Run: headless pygame with SDL's dummy video driver; simulated clock (each Clock.tick advances the game by its frame time, no real sleeping); random seed 0; keys injected as events and as key.get_pressed() state; no mouse input.
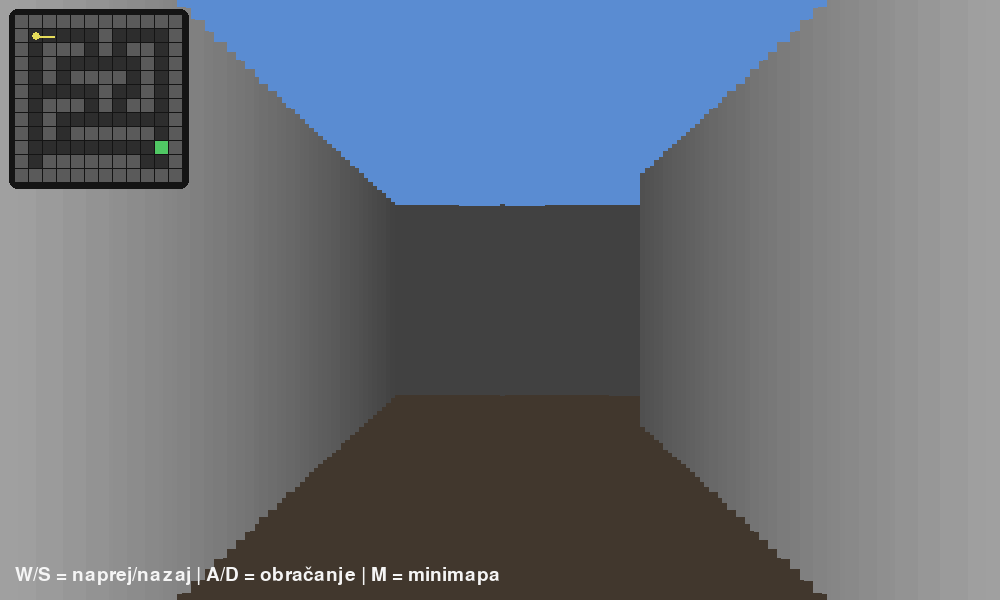
Frame 1 of 4 · flips 1–60 · no input
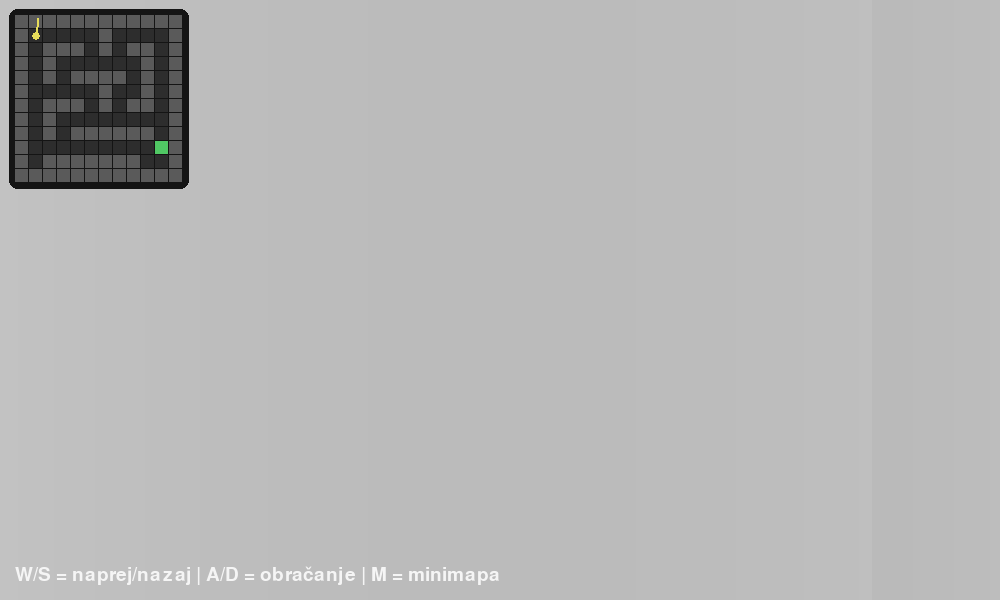
Frame 2 of 4 · flips 61–180 · tapped SPACE, RETURN · held RIGHT (→), D
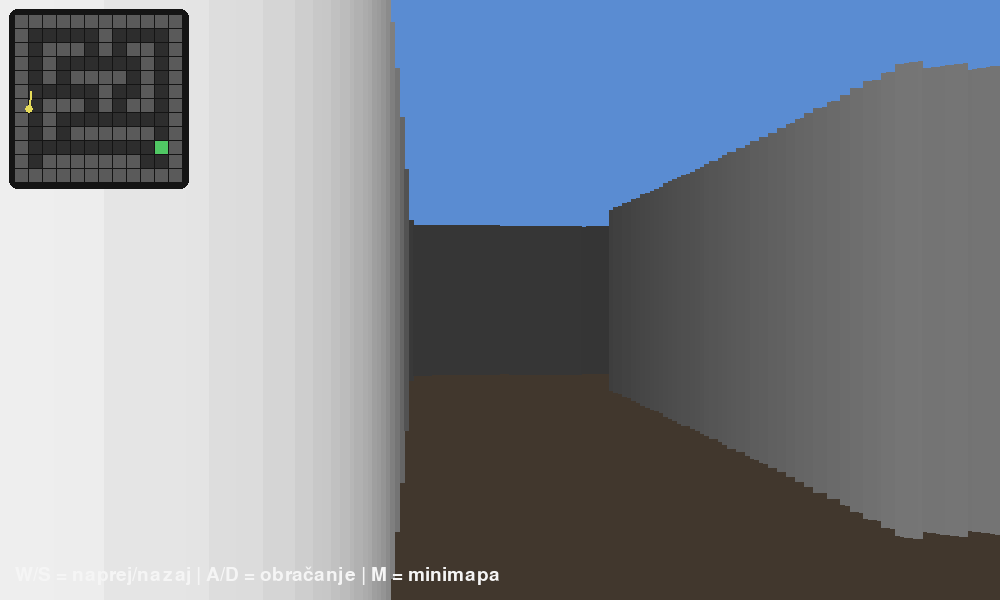
Frame 3 of 4 · flips 181–300 · held DOWN (↓), S
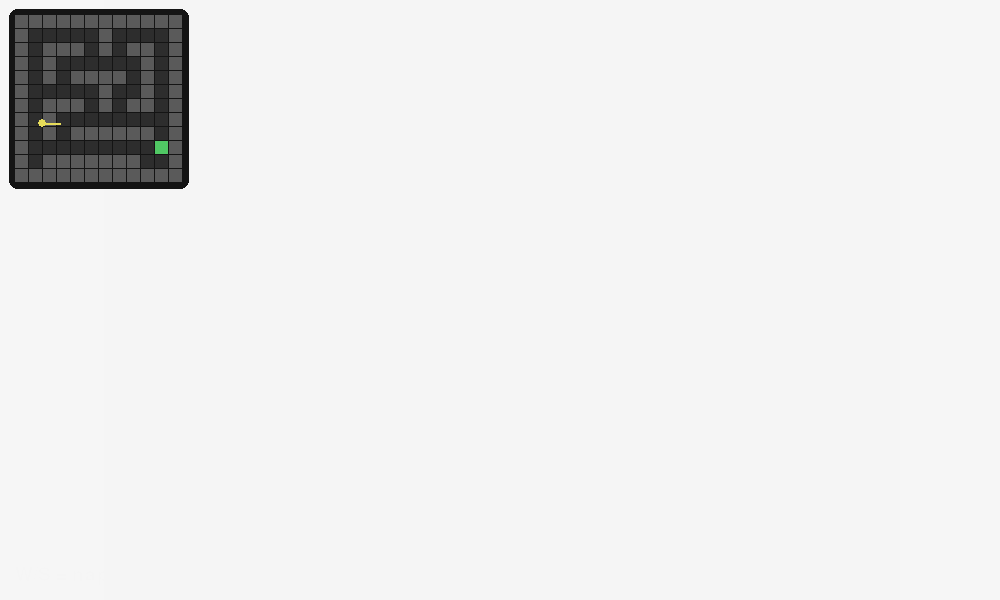
Frame 4 of 4 · flips 301–420 · held LEFT (←), A, UP (↑), W

The pygame program that drew these frames:

# Učiteljska referenčna rešitev – 32 Projekt Mini Wolfenstein

import math
import sys
import pygame

# ============================================================
# MINI WOLFENSTEIN / RAYCASTING
# Učiteljska rešitev za učni projekt
# ============================================================

pygame.init()

# -----------------------------
# Osnovne nastavitve
# -----------------------------
WIDTH, HEIGHT = 1000, 600
screen = pygame.display.set_mode((WIDTH, HEIGHT))
pygame.display.set_caption("Mini Wolfenstein - učiteljska rešitev")
clock = pygame.time.Clock()
font = pygame.font.SysFont(None, 28)
big_font = pygame.font.SysFont(None, 54)

# -----------------------------
# Barve
# -----------------------------
WHITE = (245, 245, 245)
BLACK = (10, 10, 10)
GRAY = (90, 90, 90)
DARK_GRAY = (45, 45, 45)
SKY = (90, 140, 210)
FLOOR = (65, 55, 45)
RED = (210, 80, 80)
GREEN = (80, 200, 100)
YELLOW = (230, 220, 90)
BLUE = (80, 140, 220)

# -----------------------------
# Mapa
# 1 = stena
# 0 = prazno
# 2 = cilj / izhod
# -----------------------------
MAP_DATA = [
    [1,1,1,1,1,1,1,1,1,1,1,1],
    [1,0,0,0,0,0,1,0,0,0,0,1],
    [1,0,1,1,1,0,1,0,1,1,0,1],
    [1,0,1,0,0,0,0,0,0,1,0,1],
    [1,0,1,0,1,1,1,1,0,1,0,1],
    [1,0,0,0,0,0,1,0,0,1,0,1],
    [1,0,1,1,1,0,1,0,1,1,0,1],
    [1,0,1,0,0,0,0,0,0,0,0,1],
    [1,0,1,0,1,1,1,1,1,1,0,1],
    [1,0,0,0,0,0,0,0,0,0,2,1],
    [1,0,1,1,1,1,1,1,1,0,0,1],
    [1,1,1,1,1,1,1,1,1,1,1,1],
]

MAP_ROWS = len(MAP_DATA)
MAP_COLS = len(MAP_DATA[0])
TILE_SIZE = 64
WORLD_WIDTH = MAP_COLS * TILE_SIZE
WORLD_HEIGHT = MAP_ROWS * TILE_SIZE

# -----------------------------
# Igralec
# -----------------------------
player_x = 1.5 * TILE_SIZE
player_y = 1.5 * TILE_SIZE
player_angle = 0
MOVE_SPEED = 2.8
ROT_SPEED = 0.04
PLAYER_RADIUS = 10

# -----------------------------
# Raycasting nastavitve
# -----------------------------
FOV = math.pi / 3           # 60 stopinj
NUM_RAYS = 220
MAX_DEPTH = 900
DELTA_ANGLE = FOV / NUM_RAYS
DIST_TO_PROJ_PLANE = (WIDTH // 2) / math.tan(FOV / 2)
SCALE = WIDTH / NUM_RAYS

# -----------------------------
# Drugo
# -----------------------------
show_minimap = True
won = False


def get_map_cell(world_x, world_y):
    """Vrne vrednost celice v mapi glede na world koordinate."""
    col = int(world_x // TILE_SIZE)
    row = int(world_y // TILE_SIZE)

    if row < 0 or row >= MAP_ROWS or col < 0 or col >= MAP_COLS:
        return 1
    return MAP_DATA[row][col]


def is_wall(world_x, world_y):
    return get_map_cell(world_x, world_y) == 1


def is_exit(world_x, world_y):
    return get_map_cell(world_x, world_y) == 2


def move_player(dx, dy):
    """Premakni igralca posebej po x in y, da je gibanje ob stenah bolj naravno."""
    global player_x, player_y

    new_x = player_x + dx
    new_y = player_y + dy

    if not is_wall(new_x, player_y):
        player_x = new_x
    if not is_wall(player_x, new_y):
        player_y = new_y


def cast_single_ray(ray_angle):
    """Preprost raycasting s koraki po žarku."""
    depth = 0
    step = 4

    while depth < MAX_DEPTH:
        target_x = player_x + math.cos(ray_angle) * depth
        target_y = player_y + math.sin(ray_angle) * depth
        cell = get_map_cell(target_x, target_y)

        if cell == 1:
            return depth, 1
        depth += step

    return MAX_DEPTH, 0


def draw_3d_view():
    # nebo in tla
    pygame.draw.rect(screen, SKY, (0, 0, WIDTH, HEIGHT // 2))
    pygame.draw.rect(screen, FLOOR, (0, HEIGHT // 2, WIDTH, HEIGHT // 2))

    start_angle = player_angle - FOV / 2

    for ray in range(NUM_RAYS):
        ray_angle = start_angle + ray * DELTA_ANGLE
        depth, hit_type = cast_single_ray(ray_angle)

        # Fish-eye popravek
        corrected_depth = depth * math.cos(player_angle - ray_angle)
        corrected_depth = max(corrected_depth, 0.0001)

        wall_height = (TILE_SIZE / corrected_depth) * DIST_TO_PROJ_PLANE
        wall_height = min(wall_height, HEIGHT * 2)

        # Senčenje glede na razdaljo
        shade = max(30, min(255, int(255 / (1 + corrected_depth * 0.01))))
        wall_color = (shade, shade, shade)

        x = ray * SCALE
        y = HEIGHT // 2 - wall_height // 2
        pygame.draw.rect(screen, wall_color, (x, y, SCALE + 1, wall_height))


def draw_minimap():
    if not show_minimap:
        return

    mini_scale = 0.22
    mini_tile = int(TILE_SIZE * mini_scale)
    offset_x = 15
    offset_y = 15

    map_w = MAP_COLS * mini_tile
    map_h = MAP_ROWS * mini_tile
    pygame.draw.rect(screen, (20, 20, 20), (offset_x - 6, offset_y - 6, map_w + 12, map_h + 12), border_radius=8)

    for row in range(MAP_ROWS):
        for col in range(MAP_COLS):
            value = MAP_DATA[row][col]
            x = offset_x + col * mini_tile
            y = offset_y + row * mini_tile

            color = DARK_GRAY
            if value == 1:
                color = GRAY
            elif value == 2:
                color = GREEN

            pygame.draw.rect(screen, color, (x, y, mini_tile - 1, mini_tile - 1))

    # Igralec
    px = offset_x + int((player_x / TILE_SIZE) * mini_tile)
    py = offset_y + int((player_y / TILE_SIZE) * mini_tile)
    pygame.draw.circle(screen, YELLOW, (px, py), 4)

    # Smer pogleda
    line_length = 18
    lx = px + math.cos(player_angle) * line_length
    ly = py + math.sin(player_angle) * line_length
    pygame.draw.line(screen, YELLOW, (px, py), (lx, ly), 2)


def draw_hud():
    info = font.render("W/S = naprej/nazaj | A/D = obračanje | M = minimapa", True, WHITE)
    screen.blit(info, (15, HEIGHT - 35))


def draw_win_screen():
    overlay = pygame.Surface((WIDTH, HEIGHT), pygame.SRCALPHA)
    overlay.fill((0, 0, 0, 170))
    screen.blit(overlay, (0, 0))

    text1 = big_font.render("CILJ DOSEŽEN!", True, GREEN)
    text2 = font.render("Pritisni R za ponovno igro ali ESC za izhod.", True, WHITE)

    screen.blit(text1, (WIDTH // 2 - text1.get_width() // 2, HEIGHT // 2 - 50))
    screen.blit(text2, (WIDTH // 2 - text2.get_width() // 2, HEIGHT // 2 + 15))


def reset_game():
    global player_x, player_y, player_angle, won
    player_x = 1.5 * TILE_SIZE
    player_y = 1.5 * TILE_SIZE
    player_angle = 0
    won = False


def main():
    global player_angle, show_minimap, won

    while True:
        dt = clock.tick(60)

        for event in pygame.event.get():
            if event.type == pygame.QUIT:
                pygame.quit()
                sys.exit()
            if event.type == pygame.KEYDOWN:
                if event.key == pygame.K_ESCAPE:
                    pygame.quit()
                    sys.exit()
                if event.key == pygame.K_m:
                    show_minimap = not show_minimap
                if event.key == pygame.K_r and won:
                    reset_game()

        keys = pygame.key.get_pressed()

        if not won:
            if keys[pygame.K_a] or keys[pygame.K_LEFT]:
                player_angle -= ROT_SPEED
            if keys[pygame.K_d] or keys[pygame.K_RIGHT]:
                player_angle += ROT_SPEED

            move_step = 0
            if keys[pygame.K_w] or keys[pygame.K_UP]:
                move_step += MOVE_SPEED
            if keys[pygame.K_s] or keys[pygame.K_DOWN]:
                move_step -= MOVE_SPEED

            dx = math.cos(player_angle) * move_step
            dy = math.sin(player_angle) * move_step
            move_player(dx, dy)

            if is_exit(player_x, player_y):
                won = True

        draw_3d_view()
        draw_minimap()
        draw_hud()

        if won:
            draw_win_screen()

        pygame.display.flip()


if __name__ == "__main__":
    main()
